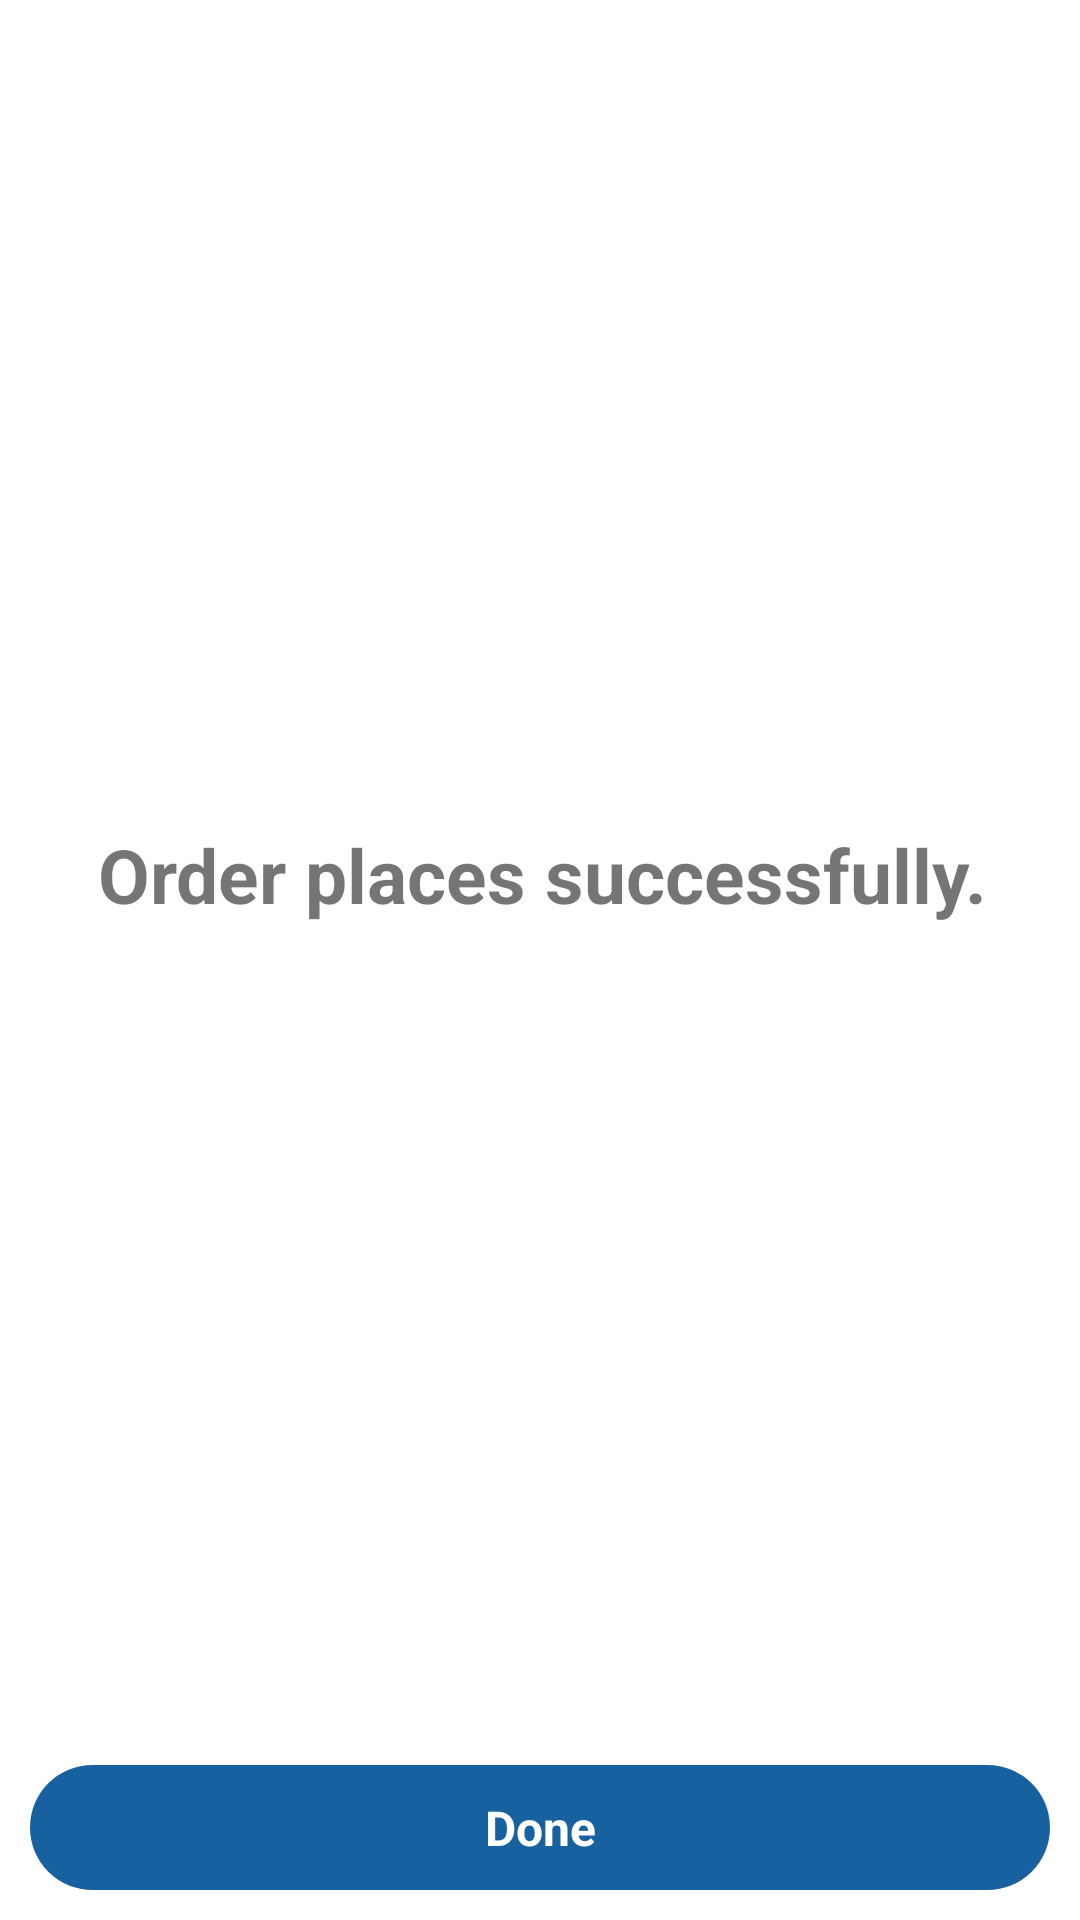

Android layout source for this screen:
<!-- AndroidManifest.xml: application theme Theme.MajorShop -->
<!-- res/layout/activity_order_success.xml -->
<?xml version="1.0" encoding="utf-8"?>
<androidx.constraintlayout.widget.ConstraintLayout xmlns:android="http://schemas.android.com/apk/res/android"
    xmlns:app="http://schemas.android.com/apk/res-auto"
    xmlns:tools="http://schemas.android.com/tools"
    android:layout_width="match_parent"
    android:layout_height="match_parent"
    tools:context=".OrderSuccessActivity">


    <TextView
        android:id="@+id/textView"
        android:layout_width="wrap_content"
        android:layout_height="wrap_content"
        android:layout_margin="30dp"
        android:text="Order places successfully."
        android:textSize="25dp"
        android:textStyle="bold"
        app:layout_constraintBottom_toBottomOf="parent"
        app:layout_constraintEnd_toEndOf="parent"
        app:layout_constraintHorizontal_bias="0.709"
        app:layout_constraintStart_toStartOf="parent"
        app:layout_constraintTop_toTopOf="parent"
        app:layout_constraintVertical_bias="0.448" />

    <TextView
        android:id="@+id/btn_done"
        android:layout_width="match_parent"
        android:layout_height="wrap_content"
        android:layout_margin="10dp"
        android:background="@drawable/button_bg"
        android:gravity="center"
        android:padding="10dp"
        android:text="Done"
        android:textColor="@color/white"
        android:textSize="16sp"
        android:textStyle="bold"
        app:layout_constraintBottom_toBottomOf="parent"
        app:layout_constraintEnd_toEndOf="parent"
        app:layout_constraintStart_toStartOf="parent" />


</androidx.constraintlayout.widget.ConstraintLayout>
<!-- resources referenced by this layout -->
<resources>
  <!-- drawable button_bg (drawable-v24) -->
  <?xml version="1.0" encoding="utf-8"?>
  <shape xmlns:android="http://schemas.android.com/apk/res/android"
      android:shape="rectangle">
      <solid android:color="#1761A0"/>
      <corners android:radius="23dp"/>
  
  </shape>
  <style name="Theme.MajorShop" parent="Theme.MaterialComponents.DayNight.DarkActionBar">
          
          <item name="colorPrimary">@color/purple_500</item>
          <item name="colorPrimaryVariant">@color/purple_700</item>
          <item name="colorOnPrimary">@color/white</item>
          
          <item name="colorSecondary">@color/teal_200</item>
          <item name="colorSecondaryVariant">@color/teal_700</item>
          <item name="colorOnSecondary">@color/black</item>
          
          <item name="android:statusBarColor" tools:targetApi="l">?attr/colorPrimaryVariant</item>
          
      </style>
  <!-- not gathered from this repository: default colours our renderer supplied (Android Studio template values) -->
  <color name="purple_500">#FF6200EE</color>
  <color name="purple_700">#FF3700B3</color>
  <color name="teal_200">#FF03DAC5</color>
  <color name="teal_700">#FF018786</color>
  <color name="black">#FF000000</color>
  <color name="white">#FFFFFFFF</color>
</resources>
